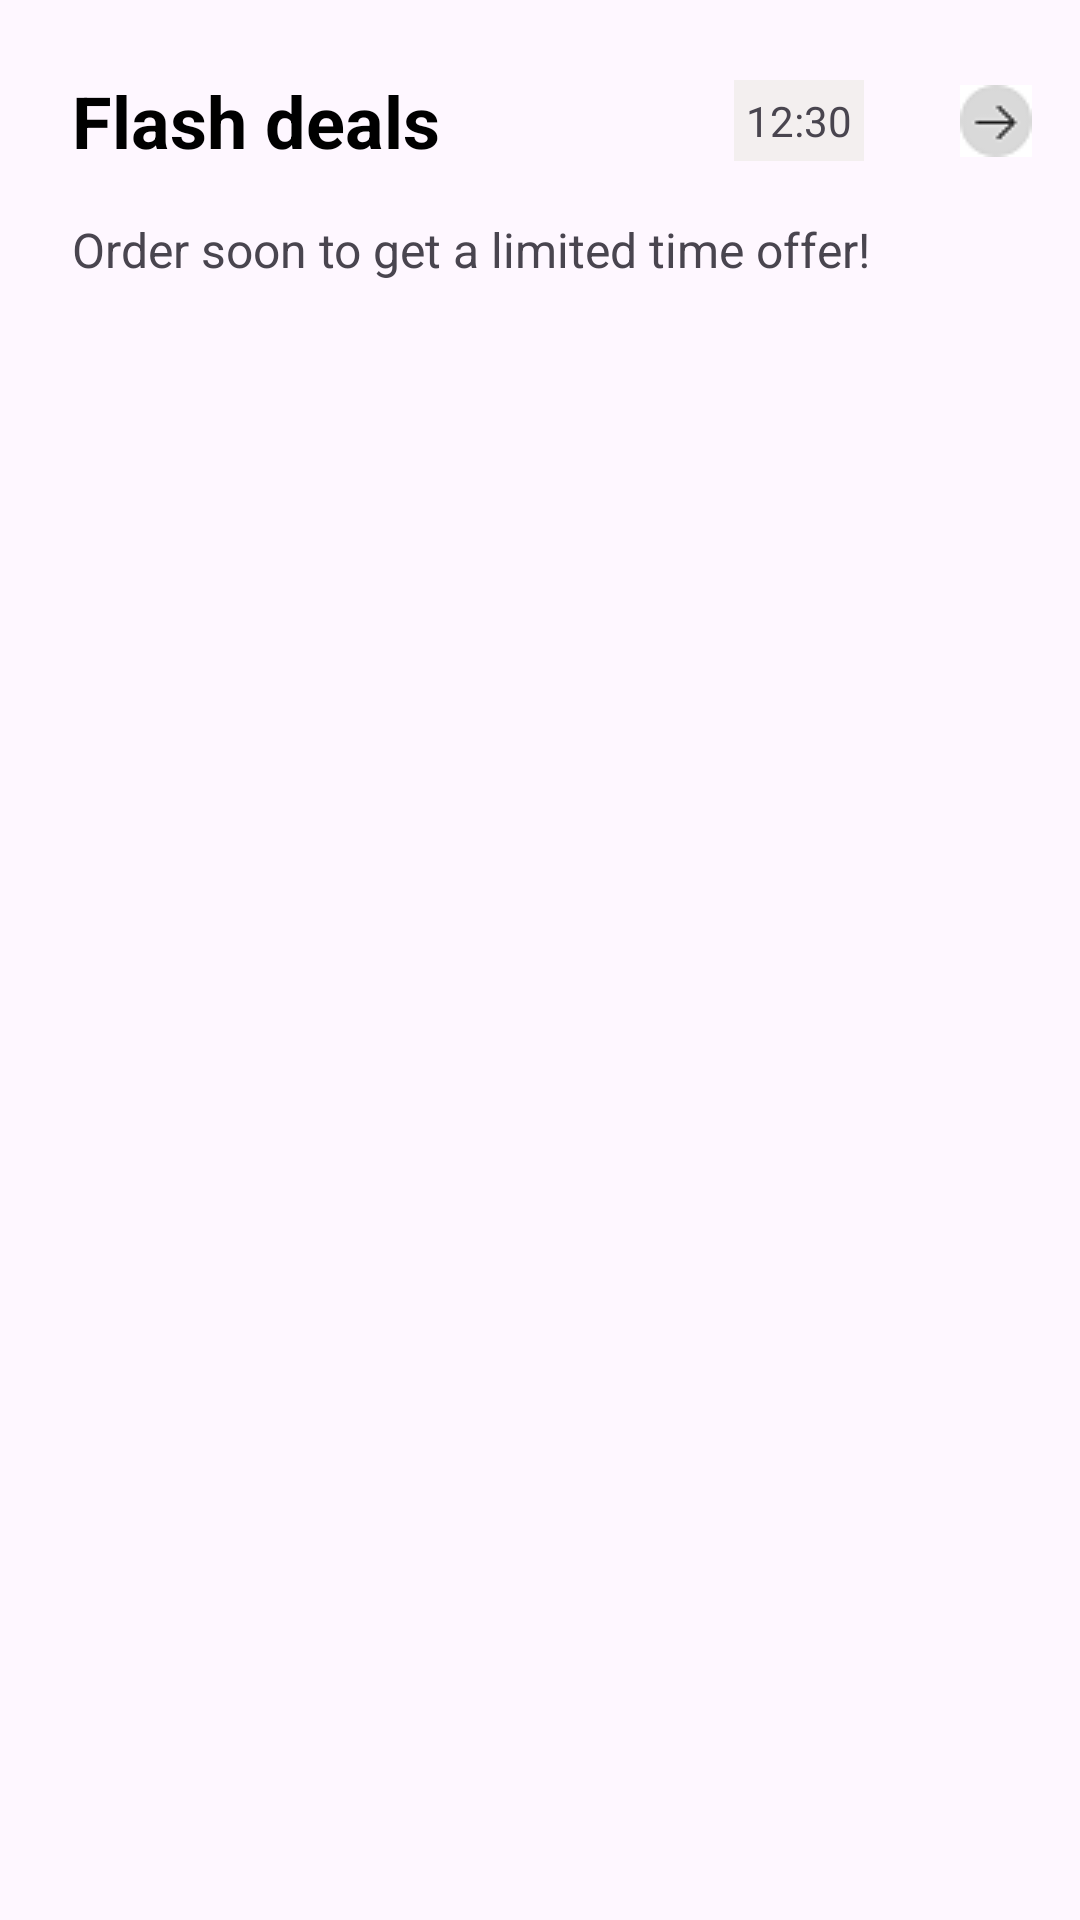

Here is an Android app screen rendered from its layout file. Give the layout XML and the strings, colors and styles it references.
<!-- AndroidManifest.xml: application theme Theme.GrabFoodAppProject -->
<!-- res/layout/fragment_flash_deal.xml -->
<?xml version="1.0" encoding="utf-8"?>
<androidx.constraintlayout.widget.ConstraintLayout xmlns:android="http://schemas.android.com/apk/res/android"
    xmlns:app="http://schemas.android.com/apk/res-auto"
    xmlns:tools="http://schemas.android.com/tools"
    android:layout_width="match_parent"
    android:layout_height="match_parent">

    

    <TextView
        android:id="@+id/textView2"
        android:layout_width="wrap_content"
        android:layout_height="wrap_content"
        android:layout_marginStart="24dp"
        android:layout_marginTop="24dp"
        android:text="@string/flash_deals"
        android:textColor="@color/black"
        android:textSize="24sp"
        android:textStyle="bold"
        app:layout_constraintStart_toStartOf="parent"
        app:layout_constraintTop_toTopOf="parent" />

    <TextView
        android:id="@+id/textView4"
        android:layout_width="wrap_content"
        android:layout_height="wrap_content"
        android:layout_marginTop="16dp"
        android:text="@string/order_soon_to_get_a_limited_time_offer"
        android:textSize="@dimen/heading_size"
        app:layout_constraintStart_toStartOf="@+id/textView2"
        app:layout_constraintTop_toBottomOf="@+id/textView2" />

    <TextView
        android:id="@+id/textView5"
        android:layout_width="wrap_content"
        android:layout_height="wrap_content"
        android:layout_marginEnd="32dp"
        android:background="#F3EFEF"
        android:padding="4dp"
        android:text="@string/_12_30"
        app:layout_constraintBottom_toBottomOf="@+id/textView2"
        app:layout_constraintEnd_toStartOf="@+id/imageView4"
        app:layout_constraintTop_toTopOf="@+id/textView2" />

    <ImageView
        android:id="@+id/imageView4"
        android:layout_width="wrap_content"
        android:layout_height="wrap_content"
        android:layout_marginEnd="16dp"
        app:layout_constraintBottom_toBottomOf="@+id/textView5"
        app:layout_constraintEnd_toEndOf="parent"
        app:layout_constraintTop_toTopOf="@+id/textView5"
        app:srcCompat="@drawable/arrow_button"
        tools:ignore="MissingConstraints" />

    <androidx.recyclerview.widget.RecyclerView
        android:id="@+id/ads2_recycleview"
        android:layout_width="0dp"
        android:layout_height="wrap_content"
        android:layout_marginStart="16dp"
        android:layout_marginTop="24dp"
        android:orientation="horizontal"
        app:layoutManager="androidx.recyclerview.widget.LinearLayoutManager"
        app:layout_constraintEnd_toEndOf="parent"
        app:layout_constraintStart_toStartOf="parent"
        app:layout_constraintTop_toBottomOf="@+id/textView4"
        tools:listitem="@layout/flash_deal_item" />

    <androidx.recyclerview.widget.RecyclerView
        android:id="@+id/recycler_flash_deal"
        android:layout_width="0dp"
        android:layout_height="wrap_content"
        android:layout_marginStart="16dp"
        android:layout_marginTop="16dp"
        android:layout_marginEnd="16dp"
        app:layoutManager="androidx.recyclerview.widget.LinearLayoutManager"
        app:layout_constraintEnd_toEndOf="parent"
        app:layout_constraintStart_toStartOf="parent"
        app:layout_constraintTop_toBottomOf="@+id/ads2_recycleview"
        tools:listitem="@layout/flashdeal_item_restaurant" />

</androidx.constraintlayout.widget.ConstraintLayout>
<!-- res/layout/flash_deal_item.xml (included above) -->
<?xml version="1.0" encoding="utf-8"?>
<androidx.cardview.widget.CardView xmlns:android="http://schemas.android.com/apk/res/android"
    xmlns:tools="http://schemas.android.com/tools"
    android:layout_width="wrap_content"
    android:layout_height="wrap_content"
    android:orientation="vertical"
    xmlns:app="http://schemas.android.com/apk/res-auto"
    android:layout_margin="8dp"
    app:cardCornerRadius="8dp"
    app:cardElevation="4dp"
    tools:ignore="DuplicateIds"

    >

    <LinearLayout
        android:layout_width="wrap_content"
        android:layout_height="wrap_content"
        android:orientation="horizontal"
        android:paddingTop="4dp">

        <RelativeLayout
            android:layout_width="match_parent"
            android:layout_height="wrap_content"
            android:padding="8dp">

            
            <ImageView
                android:id="@+id/item_image1"
                android:layout_width="90dp"
                android:layout_height="80dp"
                android:layout_alignParentStart="true"
                android:background="@drawable/hu_tieu"
                android:contentDescription="@string/food_icon"
                android:scaleType="centerCrop" />

            
            <TextView
                android:id="@+id/text_title"
                android:layout_width="wrap_content"
                android:layout_height="wrap_content"
                android:layout_marginStart="8dp"
                android:layout_toEndOf="@id/item_image1"
                android:text="@string/burger_fat_cat1"
                android:textColor="@android:color/black"
                android:textSize="@dimen/heading_size"
                android:textStyle="bold" />

            
            <TextView
                android:id="@+id/discountText"
                android:layout_width="wrap_content"
                android:layout_height="wrap_content"
                android:layout_below="@id/text_title"
                android:layout_marginStart="8dp"
                android:layout_marginTop="4dp"
                android:layout_toEndOf="@id/item_image1"
                android:text="@string/_10_000_off2"
                android:textColor="@android:color/holo_red_dark"
                android:textSize="@dimen/content_size"
                android:textStyle="bold" />

            
            <TextView
                android:id="@+id/minSpendText"
                android:layout_width="wrap_content"
                android:layout_height="wrap_content"
                android:layout_below="@id/discountText"
                android:layout_marginStart="8dp"
                android:layout_marginTop="4dp"
                android:layout_toEndOf="@id/item_image1"
                android:text="@string/min_50_000_spend2"
                android:textColor="@android:color/darker_gray"
                android:textSize="12sp"
                android:textStyle="bold" />

        </RelativeLayout>

    </LinearLayout>

</androidx.cardview.widget.CardView>
<!-- res/layout/flashdeal_item_restaurant.xml (included above) -->
<?xml version="1.0" encoding="utf-8"?>
<LinearLayout xmlns:android="http://schemas.android.com/apk/res/android"
    xmlns:app="http://schemas.android.com/apk/res-auto"
    android:layout_width="match_parent"
    android:layout_height="wrap_content"
    android:orientation="horizontal"
    android:padding="10dp">

    <ImageView
        android:id="@+id/restaurantImage"
        android:layout_width="100dp"
        android:layout_height="100dp"
        android:layout_marginEnd="10dp"
        android:src="@drawable/placeholder_restaurant"
        android:contentDescription="@string/restaurant_name"/>

    <LinearLayout
        android:layout_width="0dp"
        android:layout_height="wrap_content"
        android:layout_weight="1"
        android:orientation="vertical">

        <TextView
            android:id="@+id/restaurantName"
            android:layout_width="wrap_content"
            android:layout_height="wrap_content"
            android:text="@string/restaurant_name"
            android:textSize="@dimen/heading_size"
            android:textStyle="bold"
            android:fontFamily="@font/helvetica_bold"/>

        <TextView
            android:id="@+id/restaurantReview"
            android:layout_width="wrap_content"
            android:layout_height="wrap_content"
            android:layout_marginTop="10dp"
            android:drawablePadding="2dp"
            android:text="@string/default_review"
            android:textSize="@dimen/content_size"
            android:fontFamily="@font/helvetica"
            app:drawableStartCompat="@drawable/star" />

        <TextView
            android:id="@+id/restaurantPrice"
            android:layout_width="wrap_content"
            android:layout_height="wrap_content"
            android:layout_marginTop="10dp"
            android:drawablePadding="2dp"
            android:text="@string/default_price"
            android:textSize="@dimen/content_size"
            android:fontFamily="@font/helvetica"
            app:drawableStartCompat="@drawable/infinity" />

        <LinearLayout
            android:layout_width="match_parent"
            android:layout_height="wrap_content"
            android:layout_marginTop="10dp"
            android:orientation="horizontal">

            <TextView
                android:id="@+id/restaurantPercentageDiscount"
                android:layout_width="wrap_content"
                android:layout_height="wrap_content"
                android:layout_marginEnd="10dp"
                android:drawablePadding="5dp"
                android:text="@string/default_percentage_discount"
                android:textSize="@dimen/content_size"
                android:fontFamily="@font/helvetica"
                android:background="@drawable/rounded_corner"
                app:drawableStartCompat="@drawable/price_tag" />

            <TextView
                android:id="@+id/restaurantPriceDiscount"
                android:layout_width="wrap_content"
                android:layout_height="wrap_content"
                android:drawablePadding="5dp"
                android:text="@string/default_price_discount"
                android:textSize="@dimen/content_size"
                android:fontFamily="@font/helvetica"
                android:background="@drawable/rounded_corner"
                app:drawableStartCompat="@drawable/price_tag" />
        </LinearLayout>

    </LinearLayout>
</LinearLayout>
<!-- resources referenced by this layout -->
<resources>
  <color name="black">#FF000000</color>
  <dimen name="content_size">14sp</dimen>
  <dimen name="heading_size">16sp</dimen>
  <!-- drawable arrow_button: png bitmap (drawable, 733 bytes) -->
  <!-- drawable infinity: png bitmap (drawable, 691 bytes) -->
  <!-- drawable placeholder_restaurant: png bitmap (drawable, 11748 bytes) -->
  <!-- drawable price_tag: png bitmap (drawable, 3918 bytes) -->
  <!-- drawable rounded_corner (drawable) -->
  <?xml version="1.0" encoding="utf-8"?>
  <shape xmlns:android="http://schemas.android.com/apk/res/android">
  
      
      <stroke
          android:width="1dp"
          android:color="#d3d3d3" /> 
  
      
      <solid android:color="@android:color/transparent" />
  
      
      <padding
          android:left="8dp"
          android:right="8dp"
          android:top="4dp"
          android:bottom="4dp" />
  
      
      <corners
          android:topLeftRadius="10dp"
          android:topRightRadius="10dp"
          android:bottomLeftRadius="10dp"
          android:bottomRightRadius="10dp" />
  </shape>
  <!-- drawable star: png bitmap (drawable, 471 bytes) -->
  <string name="_10_000_off2">10.000đ off</string>
  <string name="_12_30">12:30</string>
  <string name="burger_fat_cat1">Burger Fat Cat</string>
  <string name="default_percentage_discount">20% off</string>
  <string name="default_price">10.000đ • From 30 mins</string>
  <string name="default_price_discount">26.000đ off</string>
  <string name="default_review">5.0 (100) • $$$$ • Vietnamese Cuisine</string>
  <string name="flash_deals">Flash deals</string>
  <string name="food_icon">Food Icon</string>
  <string name="min_50_000_spend2">Min. 50.000đ spend</string>
  <string name="order_soon_to_get_a_limited_time_offer">Order soon to get a limited time offer!</string>
  <string name="restaurant_name">Restaurant Name</string>
  <style name="Theme.GrabFoodAppProject" parent="Base.Theme.GrabFoodAppProject" />
  <style name="Base.Theme.GrabFoodAppProject" parent="Theme.Material3.DayNight.NoActionBar">
          
          
      </style>
</resources>
